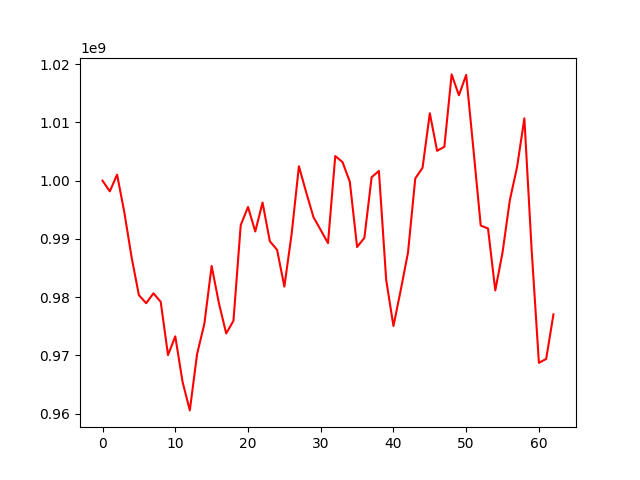

Data behind this chart, as committed beside it:
, 0
0, 1000000000
1, 998175291
2, 1001043917
3, 994536616
4, 986821506
5, 980354579
6, 978971407
7, 980672284
8, 979206801
9, 970072623
10, 973284512
11, 965490214
12, 960574644
13, 970253623
14, 975442983
15, 985356537
16, 978984020
17, 973778909
18, 975958889
19, 992372195
20, 995488769
21, 991284044
22, 996255677
23, 989618212
24, 988124503
25, 981823491
26, 990860061
27, 1002481132
28, 998010418
29, 993748611
30, 991531966
31, 989290806
32, 1004234073
33, 1003186996
34, 999808991
35, 988621067
36, 990183510
37, 1000604149
38, 1001675081
39, 982975823
40, 975053659
41, 981223097
42, 987669290
43, 1000387720
44, 1002215837
45, 1011570672
46, 1005129477
47, 1005822741
48, 1018244669
49, 1014665382
50, 1018159266
51, 1005336793
52, 992306642
53, 991798674
54, 981170976
55, 987692699
56, 996646860
57, 1002362638
58, 1010703478
59, 988154362
... 3 more rows
